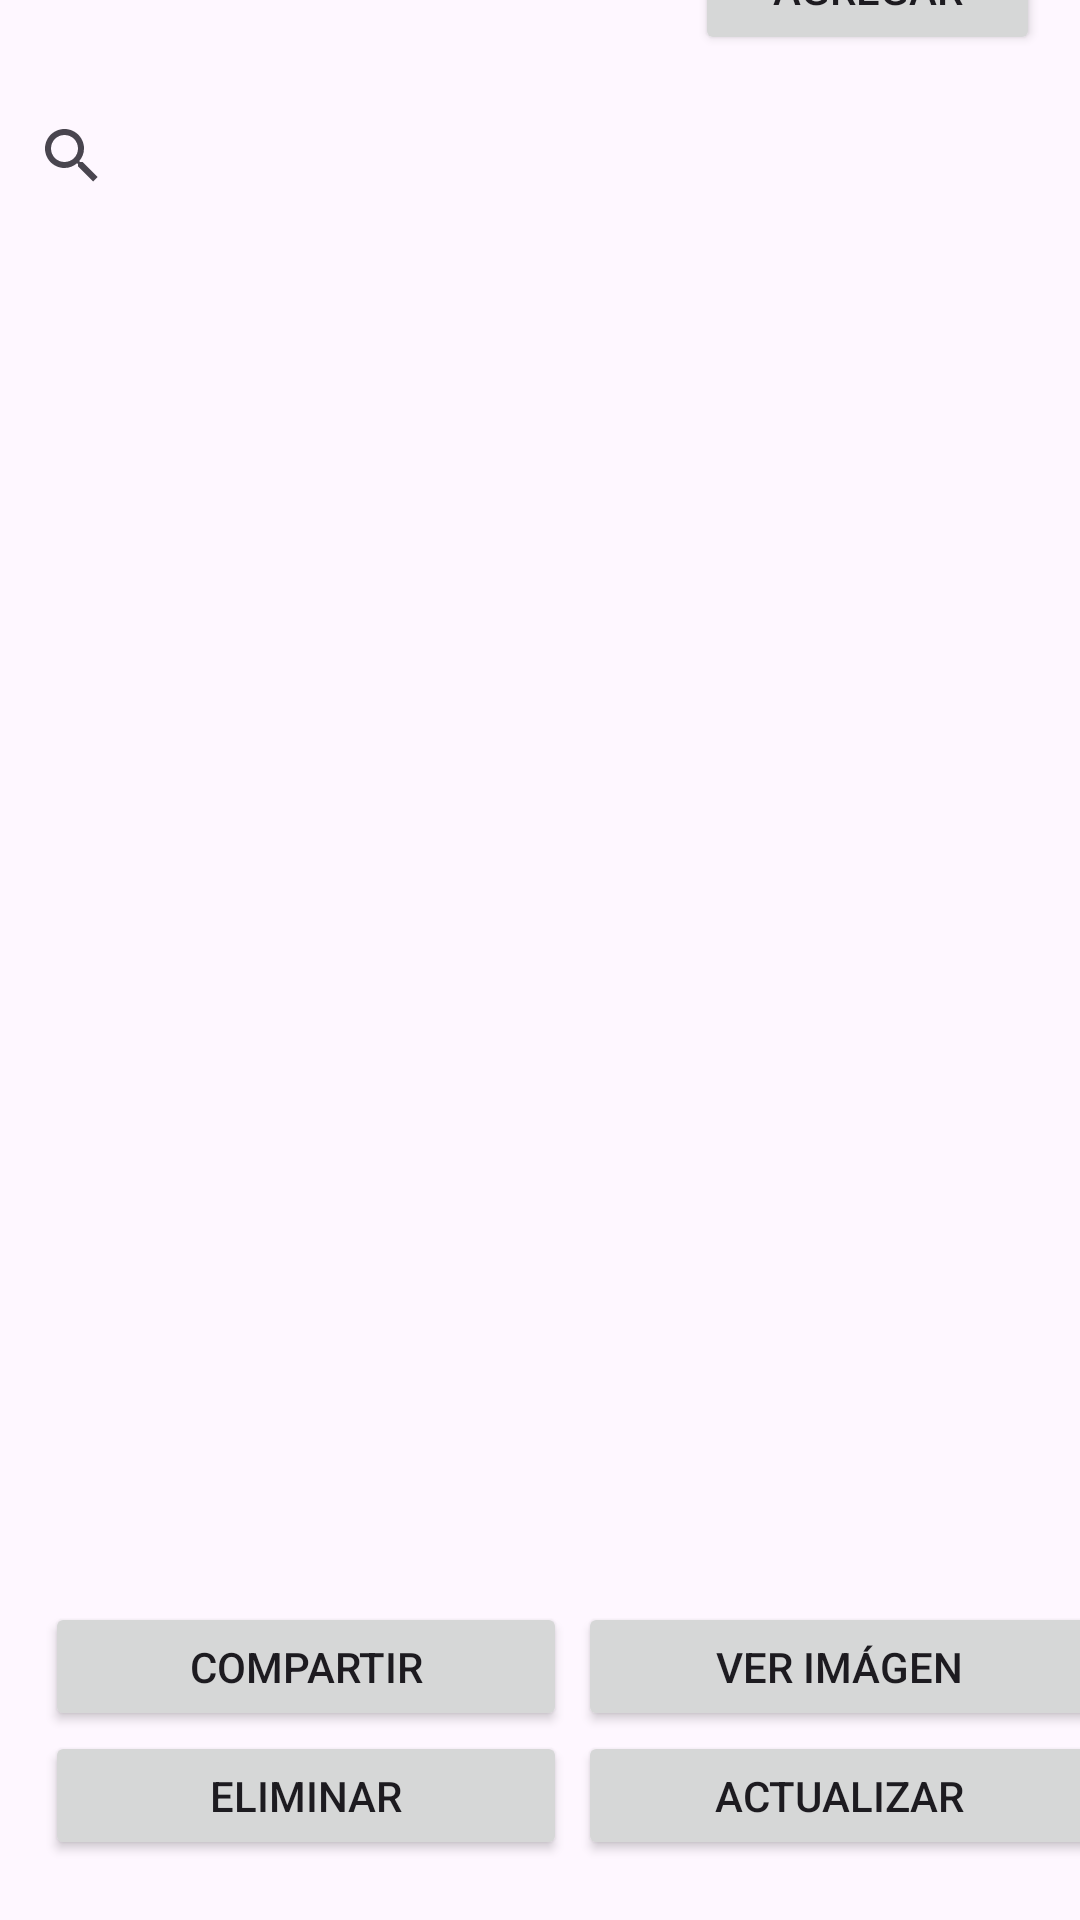

Android layout source for this screen:
<!-- AndroidManifest.xml: application theme Theme.Myphotos -->
<!-- res/layout/activity_lista.xml -->
<?xml version="1.0" encoding="utf-8"?>
<androidx.constraintlayout.widget.ConstraintLayout xmlns:android="http://schemas.android.com/apk/res/android"
    xmlns:app="http://schemas.android.com/apk/res-auto"
    xmlns:tools="http://schemas.android.com/tools"
    android:layout_width="match_parent"
    android:layout_height="match_parent"
    tools:context=".ActivityLista">

    <Button
        android:id="@+id/btnAtras"
        android:layout_width="115dp"
        android:layout_height="44dp"
        android:layout_marginTop="15dp"
        android:layout_marginBottom="10dp"
        android:text="@string/agregar"
        app:layout_constraintBottom_toTopOf="@+id/busqueda"
        app:layout_constraintEnd_toEndOf="parent"
        app:layout_constraintHorizontal_bias="0.945"
        app:layout_constraintStart_toStartOf="parent"
        app:layout_constraintTop_toTopOf="parent"
        app:layout_constraintVertical_bias="1.0" />

    <SearchView
        android:id="@+id/busqueda"
        android:layout_width="400dp"
        android:layout_height="48dp"
        android:layout_marginTop="8dp"
        android:layout_marginBottom="20dp"
        app:layout_constraintBottom_toTopOf="@+id/listsignatures"
        app:layout_constraintEnd_toEndOf="parent"
        app:layout_constraintHorizontal_bias="0.0"
        app:layout_constraintStart_toStartOf="parent"
        app:layout_constraintTop_toTopOf="parent"
        app:layout_constraintVertical_bias="0.424" />

    <ListView
        android:id="@+id/listsignatures"
        android:layout_width="386dp"
        android:layout_height="428dp"
        android:layout_marginStart="15dp"
        android:layout_marginTop="15dp"
        android:layout_marginEnd="15dp"
        android:textFilterEnabled="false"
        app:layout_constraintEnd_toEndOf="parent"
        app:layout_constraintStart_toStartOf="parent"
        app:layout_constraintTop_toBottomOf="@+id/busqueda" />

    <Button
        android:id="@+id/btnCompartir"
        android:layout_width="174dp"
        android:layout_height="43dp"
        android:layout_marginStart="15dp"
        android:layout_marginTop="15dp"
        android:text="@string/compartir"
        app:layout_constraintEnd_toEndOf="parent"
        app:layout_constraintHorizontal_bias="0.0"
        app:layout_constraintStart_toStartOf="parent"
        app:layout_constraintTop_toBottomOf="@+id/listsignatures" />

    <Button
        android:id="@+id/btnImagen"
        android:layout_width="174dp"
        android:layout_height="43dp"
        android:layout_marginStart="25dp"
        android:layout_marginTop="15dp"
        android:layout_marginEnd="15dp"
        android:text="@string/verimagen"
        app:layout_constraintEnd_toEndOf="parent"
        app:layout_constraintStart_toEndOf="@+id/btnCompartir"
        app:layout_constraintTop_toBottomOf="@+id/listsignatures" />

    <Button
        android:id="@+id/btnEliminar"
        android:layout_width="174dp"
        android:layout_height="43dp"
        android:layout_marginStart="15dp"
        android:layout_marginBottom="20dp"
        android:text="@string/eliminar"
        app:layout_constraintBottom_toBottomOf="parent"
        app:layout_constraintStart_toStartOf="parent"
        app:layout_constraintTop_toBottomOf="@+id/btnCompartir" />

    <Button
        android:id="@+id/btnActualizar"
        android:layout_width="174dp"
        android:layout_height="43dp"
        android:layout_marginStart="25dp"
        android:layout_marginEnd="15dp"
        android:layout_marginBottom="20dp"
        android:text="@string/actualizar"
        app:layout_constraintBottom_toBottomOf="parent"
        app:layout_constraintEnd_toEndOf="parent"
        app:layout_constraintStart_toEndOf="@+id/btnEliminar"
        app:layout_constraintTop_toBottomOf="@+id/btnImagen" />
</androidx.constraintlayout.widget.ConstraintLayout>
<!-- resources referenced by this layout -->
<resources>
  <string name="actualizar">Actualizar</string>
  <string name="agregar">Agregar</string>
  <string name="compartir">Compartir</string>
  <string name="eliminar">Eliminar</string>
  <string name="verimagen">Ver imágen</string>
  <style name="Theme.Myphotos" parent="Base.Theme.Myphotos" />
  <style name="Base.Theme.Myphotos" parent="Theme.Material3.DayNight.NoActionBar">
          
          
      </style>
</resources>
